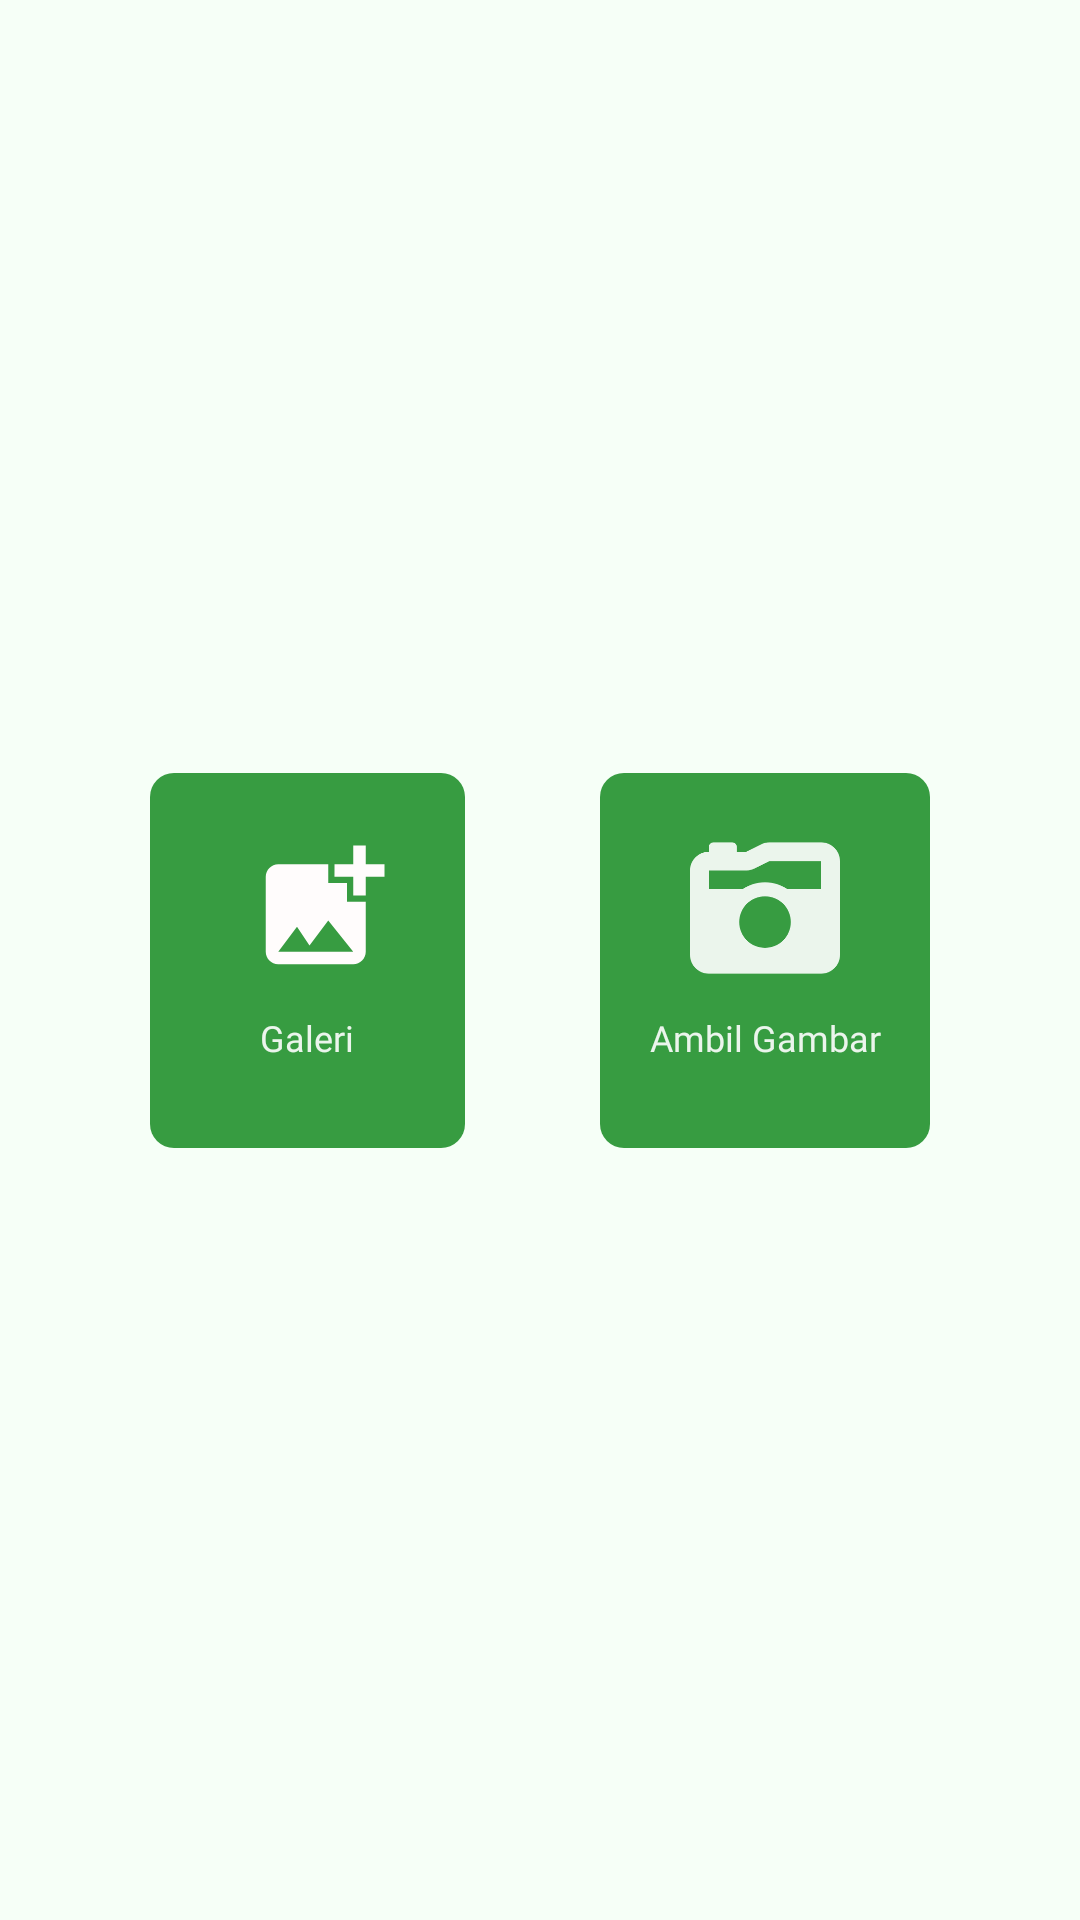

Layout XML and referenced resources for this Android screen:
<!-- AndroidManifest.xml: application theme Theme.WildExplorersCompanion -->
<!-- res/layout/activity_camera.xml -->
<?xml version="1.0" encoding="utf-8"?>
<androidx.constraintlayout.widget.ConstraintLayout xmlns:android="http://schemas.android.com/apk/res/android"
    xmlns:app="http://schemas.android.com/apk/res-auto"
    xmlns:tools="http://schemas.android.com/tools"
    android:layout_width="match_parent"
    android:layout_height="match_parent"
    tools:context=".ui.plantidentify.CameraActivity">

    <LinearLayout
        android:id="@+id/btn_gallery"
        android:layout_width="105dp"
        android:layout_height="125dp"
        android:layout_gravity="center"
        android:layout_marginStart="50dp"
        android:background="@drawable/square_button_background"
        android:orientation="vertical"
        app:layout_constraintBottom_toBottomOf="parent"
        app:layout_constraintStart_toStartOf="parent"
        app:layout_constraintTop_toTopOf="parent"
        tools:ignore="MissingConstraints">

        <ImageView
            android:layout_width="50dp"
            android:layout_height="50dp"
            android:layout_gravity="center"
            android:layout_marginLeft="5dp"
            android:layout_marginTop="20dp"
            android:src="@drawable/baseline_add_photo_alternate_24" />

        <TextView
            android:layout_width="match_parent"
            android:layout_height="wrap_content"
            android:layout_marginTop="10dp"
            android:fontFamily="@font/roboto_medium"
            android:text="Galeri"
            android:textAlignment="center"
            android:textColor="#EBF5EC"
            android:textSize="12sp" />

    </LinearLayout>

    <LinearLayout
        android:id="@+id/btn_kamera"
        android:layout_width="110dp"
        android:layout_height="125dp"
        android:layout_marginEnd="50dp"
        android:background="@drawable/square_button_background"
        android:orientation="vertical"
        app:layout_constraintBottom_toBottomOf="@id/btn_gallery"
        app:layout_constraintEnd_toEndOf="parent"
        app:layout_constraintTop_toTopOf="@+id/btn_gallery">

        <ImageView
            android:layout_width="50dp"
            android:layout_height="50dp"
            android:layout_gravity="center"
            android:layout_marginTop="20dp"
            android:src="@drawable/ic_camera_retro" />

        <TextView
            android:layout_width="match_parent"
            android:layout_height="wrap_content"
            android:layout_marginTop="10dp"
            android:fontFamily="@font/roboto_medium"
            android:text="Ambil Gambar"
            android:textAlignment="center"
            android:textColor="#EBF5EC"
            android:textSize="12sp" />
    </LinearLayout>


</androidx.constraintlayout.widget.ConstraintLayout>
<!-- resources referenced by this layout -->
<resources>
  <!-- drawable baseline_add_photo_alternate_24 (drawable) -->
  <vector android:height="24dp" android:tint="#FFFCFC"
      android:viewportHeight="24" android:viewportWidth="24"
      android:width="24dp" xmlns:android="http://schemas.android.com/apk/res/android">
      <path android:fillColor="@android:color/white" android:pathData="M19,7v2.99s-1.99,0.01 -2,0L17,7h-3s0.01,-1.99 0,-2h3L17,2h2v3h3v2h-3zM16,11L16,8h-3L13,5L5,5c-1.1,0 -2,0.9 -2,2v12c0,1.1 0.9,2 2,2h12c1.1,0 2,-0.9 2,-2v-8h-3zM5,19l3,-4 2,3 3,-4 4,5L5,19z"/>
  </vector>
  <!-- drawable ic_camera_retro (drawable) -->
  <vector xmlns:android="http://schemas.android.com/apk/res/android"
      android:width="16dp"
      android:height="16dp"
      android:viewportWidth="512"
      android:viewportHeight="512">
    <path
        android:pathData="M220.6,121.2L271.1,96 448,96v96H333.2c-21.9,-15.1 -48.5,-24 -77.2,-24s-55.2,8.9 -77.2,24H64V128H192c9.9,0 19.7,-2.3 28.6,-6.8zM0,128V416c0,35.3 28.7,64 64,64H448c35.3,0 64,-28.7 64,-64V96c0,-35.3 -28.7,-64 -64,-64H271.1c-9.9,0 -19.7,2.3 -28.6,6.8L192,64H160V48c0,-8.8 -7.2,-16 -16,-16H80c-8.8,0 -16,7.2 -16,16l0,16C28.7,64 0,92.7 0,128zM168,304a88,88 0,1 1,176 0,88 88,0 1,1 -176,0z"
        android:fillColor="#ebf5ec"/>
  </vector>
  <!-- drawable square_button_background (drawable) -->
  <?xml version="1.0" encoding="utf-8"?>
  <shape xmlns:android="http://schemas.android.com/apk/res/android">
      <solid android:color="@color/applegreen" /> 
      <corners android:radius="8dp" /> 
  
  </shape>
  <style name="Theme.WildExplorersCompanion" parent="Base.Theme.WildExplorersCompanion" />u
  <color name="applegreen">#379C41</color>
  <style name="Base.Theme.WildExplorersCompanion" parent="Theme.Material3.DayNight.NoActionBar">
          
          
          <item name="colorPrimary">@color/applegreen</item>
          <item name="android:colorBackground">@color/hintgreen</item>
  
  
          <item name="android:windowIsTranslucent">true</item>
      </style>
  <color name="hintgreen">#F6FFF7</color>
</resources>
